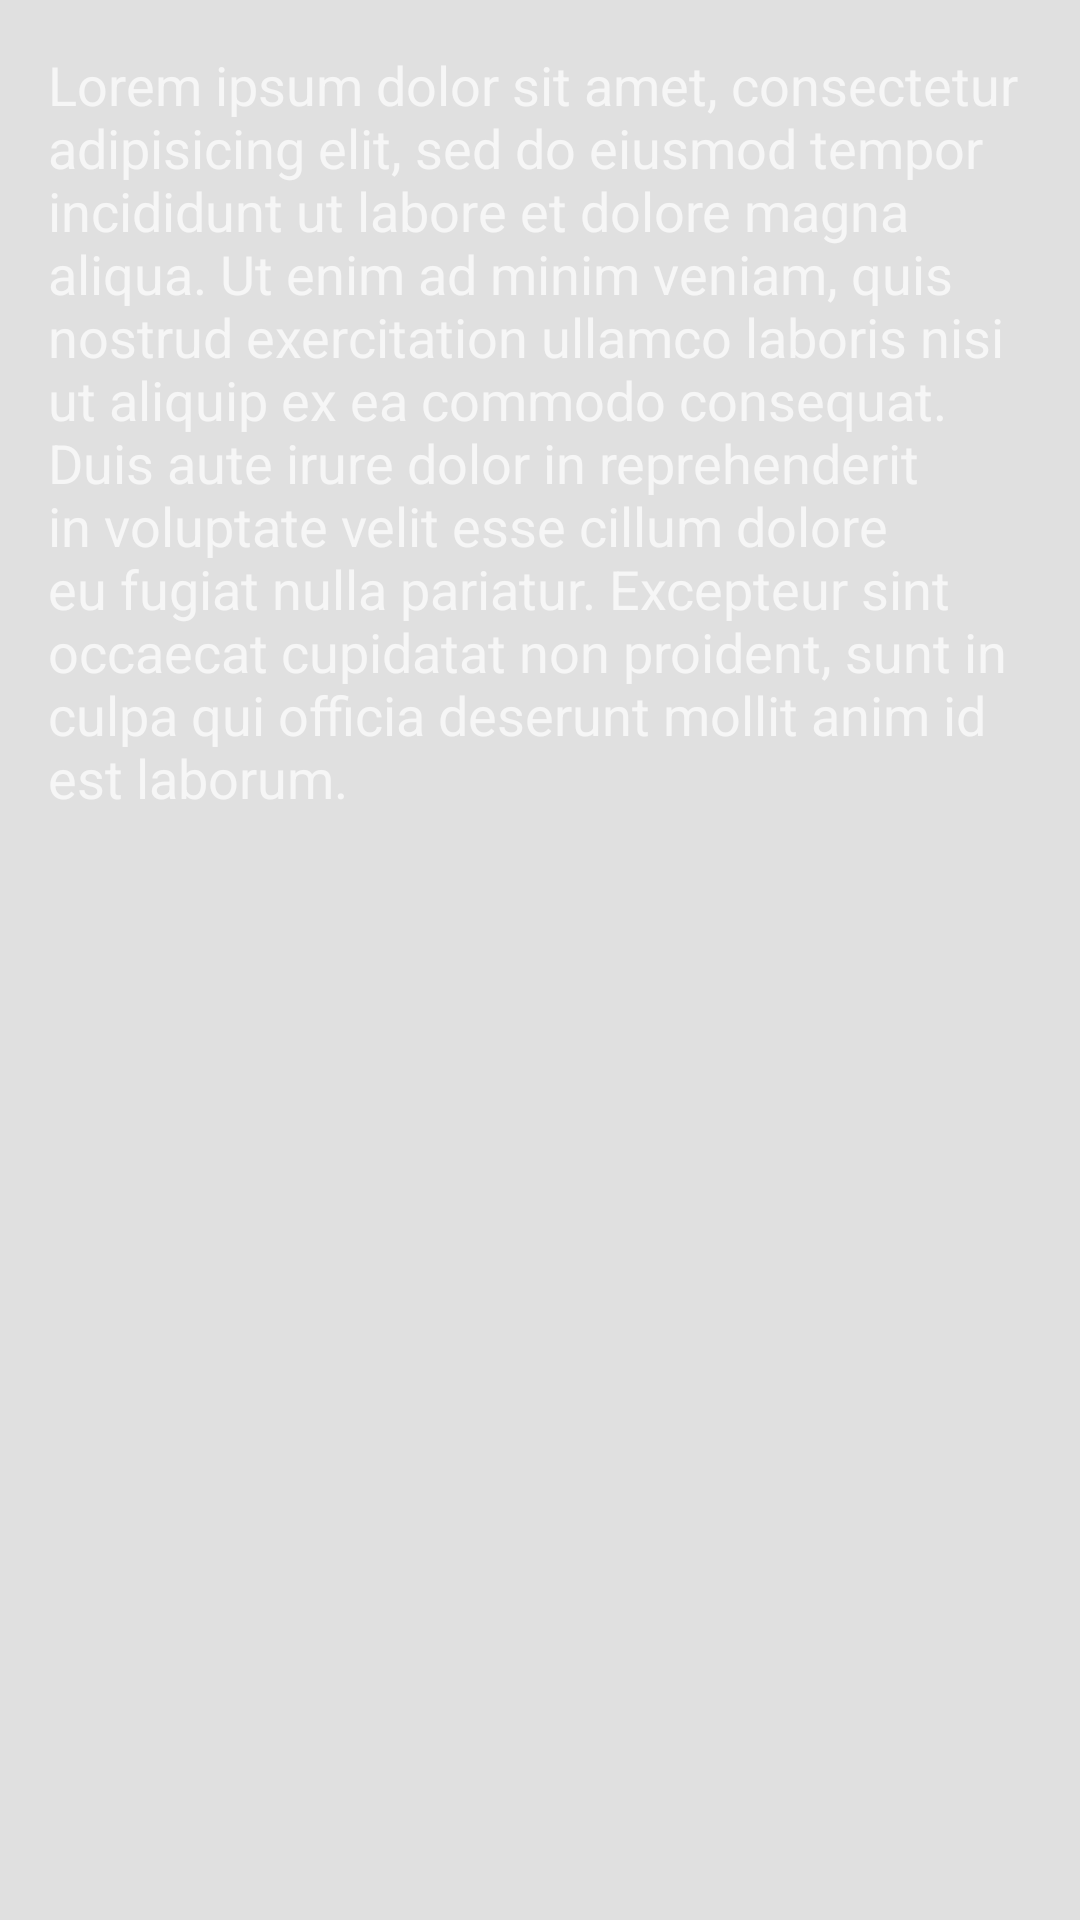

Produce the Android XML layout that renders to this screen, including the resource entries it uses.
<!-- AndroidManifest.xml: application theme AppTheme -->
<!-- res/layout/fragment_about.xml -->
<?xml version="1.0" encoding="utf-8"?>
<TextView
    xmlns:android="http://schemas.android.com/apk/res/android"
    android:layout_width="match_parent"
    android:layout_height="match_parent"
    android:id="@+id/about"
    android:paddingLeft="@dimen/activity_horizontal_margin"
    android:paddingRight="@dimen/activity_horizontal_margin"
    android:paddingTop="@dimen/activity_vertical_margin"
    android:text="@string/lorem_ipsum"
    style="@style/TextAppearance.AppCompat.Medium"/>
<!-- resources referenced by this layout -->
<resources>
  <dimen name="activity_horizontal_margin">16dp</dimen>
  <dimen name="activity_vertical_margin">16dp</dimen>
  <string name="lorem_ipsum">Lorem ipsum dolor sit amet, consectetur adipisicing elit, sed do eiusmod tempor incididunt ut labore et dolore magna aliqua. Ut enim ad minim veniam, quis nostrud exercitation ullamco laboris nisi ut aliquip ex ea commodo consequat. Duis aute irure dolor in reprehenderit in voluptate velit esse cillum dolore eu fugiat nulla pariatur. Excepteur sint occaecat cupidatat non proident, sunt in culpa qui officia deserunt mollit anim id est laborum.</string>
  <style name="AppTheme" parent="BaseAppTheme">
  
      </style>
  <style name="BaseAppTheme" parent="Theme.AppCompat.NoActionBar">
          <item name="colorPrimary">@color/primary</item>
          <item name="colorPrimaryDark">@color/primary_dark</item>
          <item name="android:windowBackground">@color/background</item>
          <item name="colorAccent">@color/accent</item>
      </style>
  <color name="primary">#5D4037</color>
  <color name="primary_dark">#4E342E</color>
  <color name="background">#E0E0E0</color>
  <color name="accent">#FF3D00</color>
</resources>
